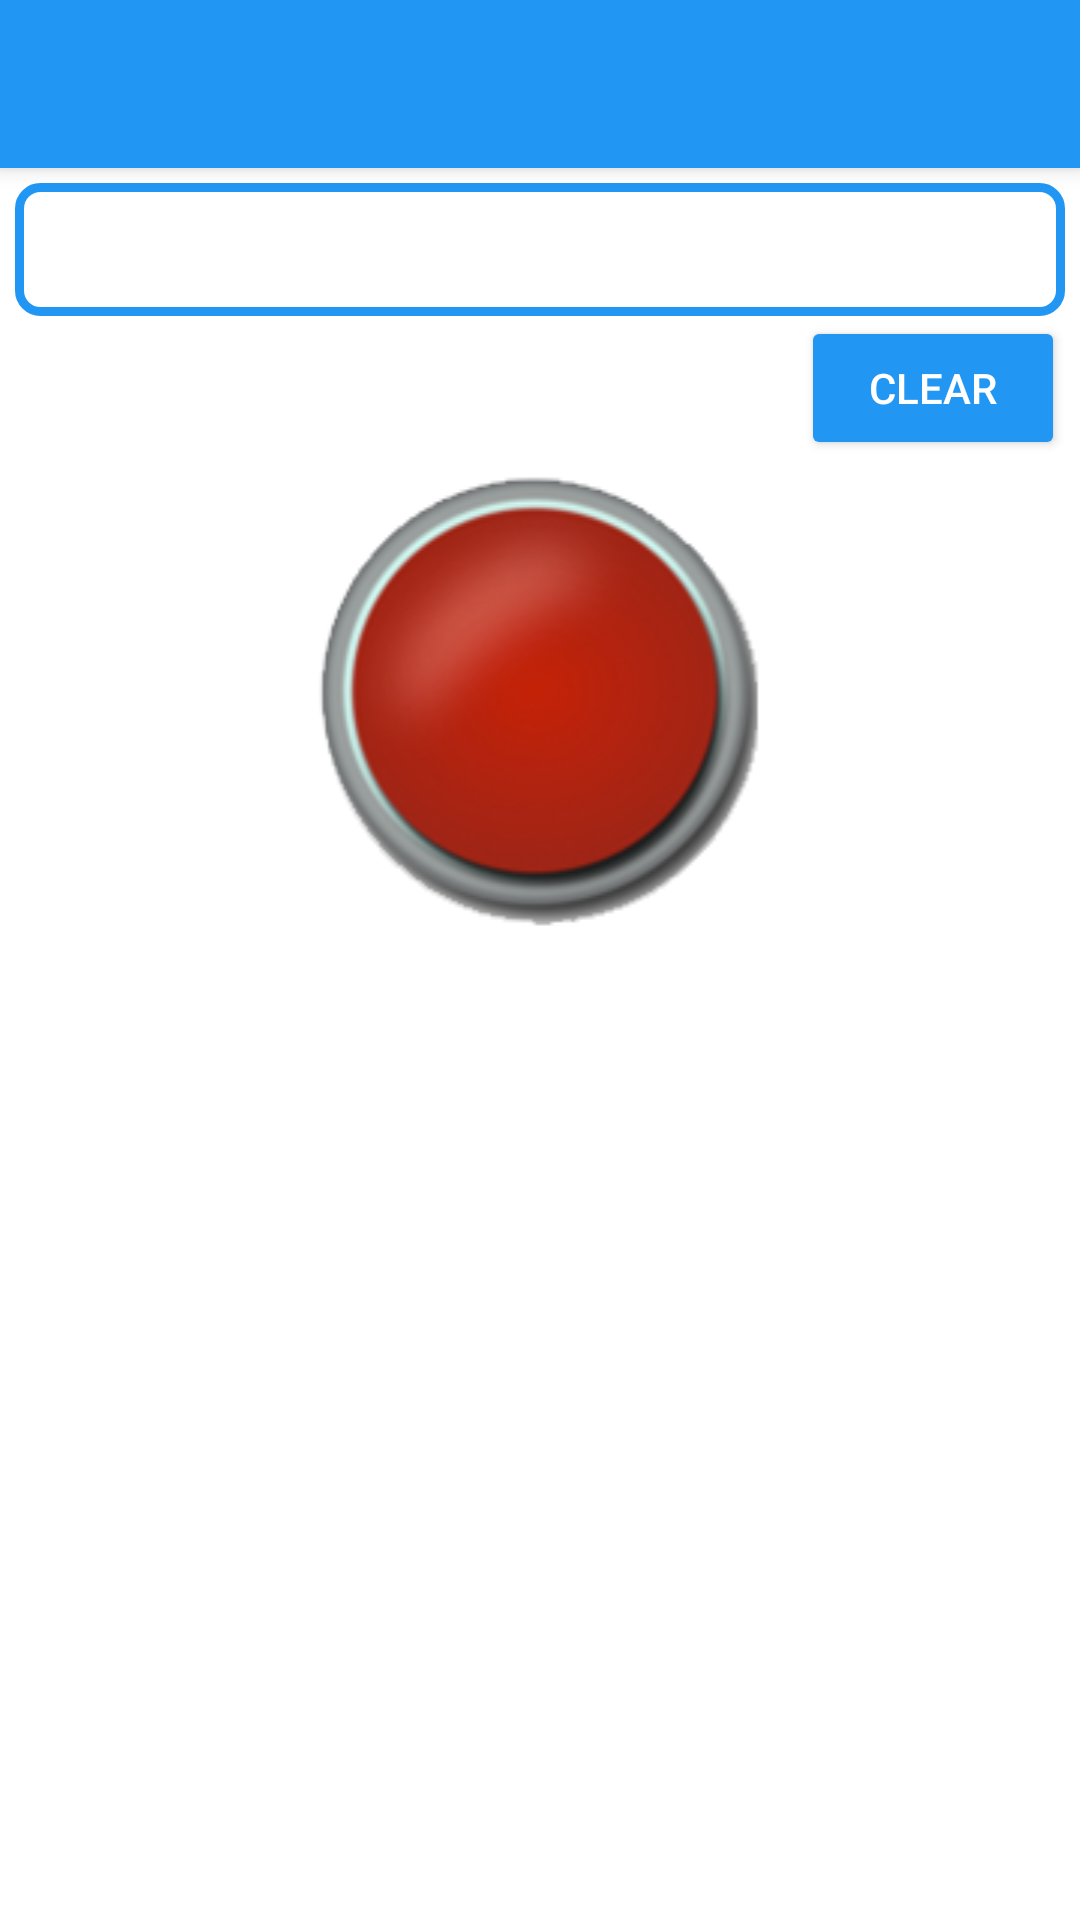

Write the Android layout XML for this screen, with the resource values it uses.
<!-- AndroidManifest.xml: application theme AppTheme -->
<!-- res/layout/activity_transmit_freepad.xml -->
<RelativeLayout xmlns:android="http://schemas.android.com/apk/res/android"
    xmlns:app="http://schemas.android.com/apk/res-auto"
    xmlns:tools="http://schemas.android.com/tools"
    android:layout_width="wrap_content"
    android:layout_height="wrap_content"
    android:orientation="vertical">

    <androidx.appcompat.widget.Toolbar
        android:id="@+id/toolbar"
        android:layout_width="match_parent"
        android:layout_height="wrap_content"

        android:background="@color/colorPrimary"
        android:elevation="4dp"
        android:theme="@style/ThemeOverlay.AppCompat.Dark.ActionBar"
        app:popupTheme="@style/ThemeOverlay.AppCompat.Dark.ActionBar"
        tools:ignore="UnusedAttribute" />

    <FrameLayout

        android:id="@+id/panel_layout"
        android:layout_width="match_parent"
        android:layout_height="wrap_content"
        android:layout_alignParentEnd="true"
        android:layout_below="@id/toolbar"
        android:orientation="vertical"
        android:padding="5dp">

        <LinearLayout
            android:layout_width="match_parent"
            android:layout_height="match_parent"
            android:orientation="vertical">

            <LinearLayout
                android:layout_width="match_parent"
                android:layout_height="wrap_content"
                android:layout_weight="1"
                android:orientation="vertical">

                <ScrollView
                    android:id="@+id/scrollViewOutput"
                    android:layout_width="match_parent"
                    android:layout_height="wrap_content"
                    android:layout_weight="1"
                    android:background="@drawable/blue_border_round_rect"
                    android:padding="5dp">

                    <TextView
                        android:id="@+id/textViewOutput"
                        style="?android:attr/textAppearanceMedium"
                        android:layout_width="match_parent"
                        android:layout_height="wrap_content"
                        android:ems="10"
                        android:linksClickable="false"
                        android:longClickable="true"
                        android:maxLines="300"
                        android:padding="5dp"
                        android:textColor="@color/colorPrimary" />
                </ScrollView>

                <LinearLayout
                    android:layout_width="match_parent"
                    android:layout_height="wrap_content"
                    android:layout_below="@+id/outputLayout"
                    android:orientation="horizontal">

                    <Space
                        android:layout_width="0dp"
                        android:layout_height="20dp"
                        android:layout_weight="1" />

                    <Button
                        android:id="@+id/buttonClear"
                        android:layout_width="wrap_content"
                        android:layout_height="wrap_content"
                        android:text="@string/clear"
                        android:theme="@style/AppTheme.Button" />

                </LinearLayout>
            </LinearLayout>

            <LinearLayout
                android:layout_width="match_parent"
                android:layout_height="wrap_content"
                android:orientation="vertical"
                android:padding="5dp">

                <ImageButton
                    android:id="@+id/imageButtonMorse"
                    android:layout_width="match_parent"
                    android:layout_height="match_parent"
                    android:adjustViewBounds="false"
                    android:background="@android:color/transparent"
                    android:contentDescription="@string/app_name"
                    android:scaleType="fitCenter"
                    android:src="@drawable/push_button" />

            </LinearLayout>

        </LinearLayout>
    </FrameLayout>
</RelativeLayout>
<!-- resources referenced by this layout -->
<resources>
  <color name="colorPrimary">#2196f3</color>
  <!-- drawable blue_border_round_rect (drawable) -->
  <?xml version="1.0" encoding="utf-8"?>
  <selector xmlns:android="http://schemas.android.com/apk/res/android">
      <item>
          <shape>
              <solid android:color="@android:color/transparent" />
              <stroke android:width="3dp" android:color="@color/colorPrimary" />
  
              <corners android:bottomLeftRadius="7dp" android:bottomRightRadius="7dp" android:topLeftRadius="7dp" android:topRightRadius="7dp" />
          </shape>
      </item>
  </selector>
  <!-- drawable push_button (drawable) -->
  <?xml version="1.0" encoding="utf-8"?>
  <selector xmlns:android="http://schemas.android.com/apk/res/android">
  
      <item android:drawable="@drawable/button_pressed" android:state_enabled="true" android:state_pressed="true" />
      <item android:drawable="@drawable/button_normal" android:state_enabled="true" android:state_focused="true" />
      <item android:drawable="@drawable/button_normal" android:state_enabled="true" />
  </selector>
  <string name="app_name">Morse Code Toolkit</string>
  <string name="clear">Clear</string>
  <style name="AppTheme.Button" parent="Widget.AppCompat.Button.Colored">
          <item name="colorButtonNormal">@color/colorPrimary</item>
          <item name="android:textColor">@android:color/white</item>
  
      </style>
  <style name="AppTheme" parent="Theme.MaterialComponents.DayNight.DarkActionBar">
  
          
          <item name="colorPrimary">@color/colorPrimary</item>
          <item name="colorPrimaryDark">@color/colorPrimaryDark</item>
          <item name="colorAccent">@color/colorAccent</item>
  
      </style>
  <!-- drawable button_pressed: png bitmap (drawable, 25166 bytes) -->
  <!-- drawable button_normal: png bitmap (drawable, 29467 bytes) -->
  <color name="colorPrimaryDark">#1976D2</color>
  <color name="colorAccent">#00BFA5</color>
</resources>
